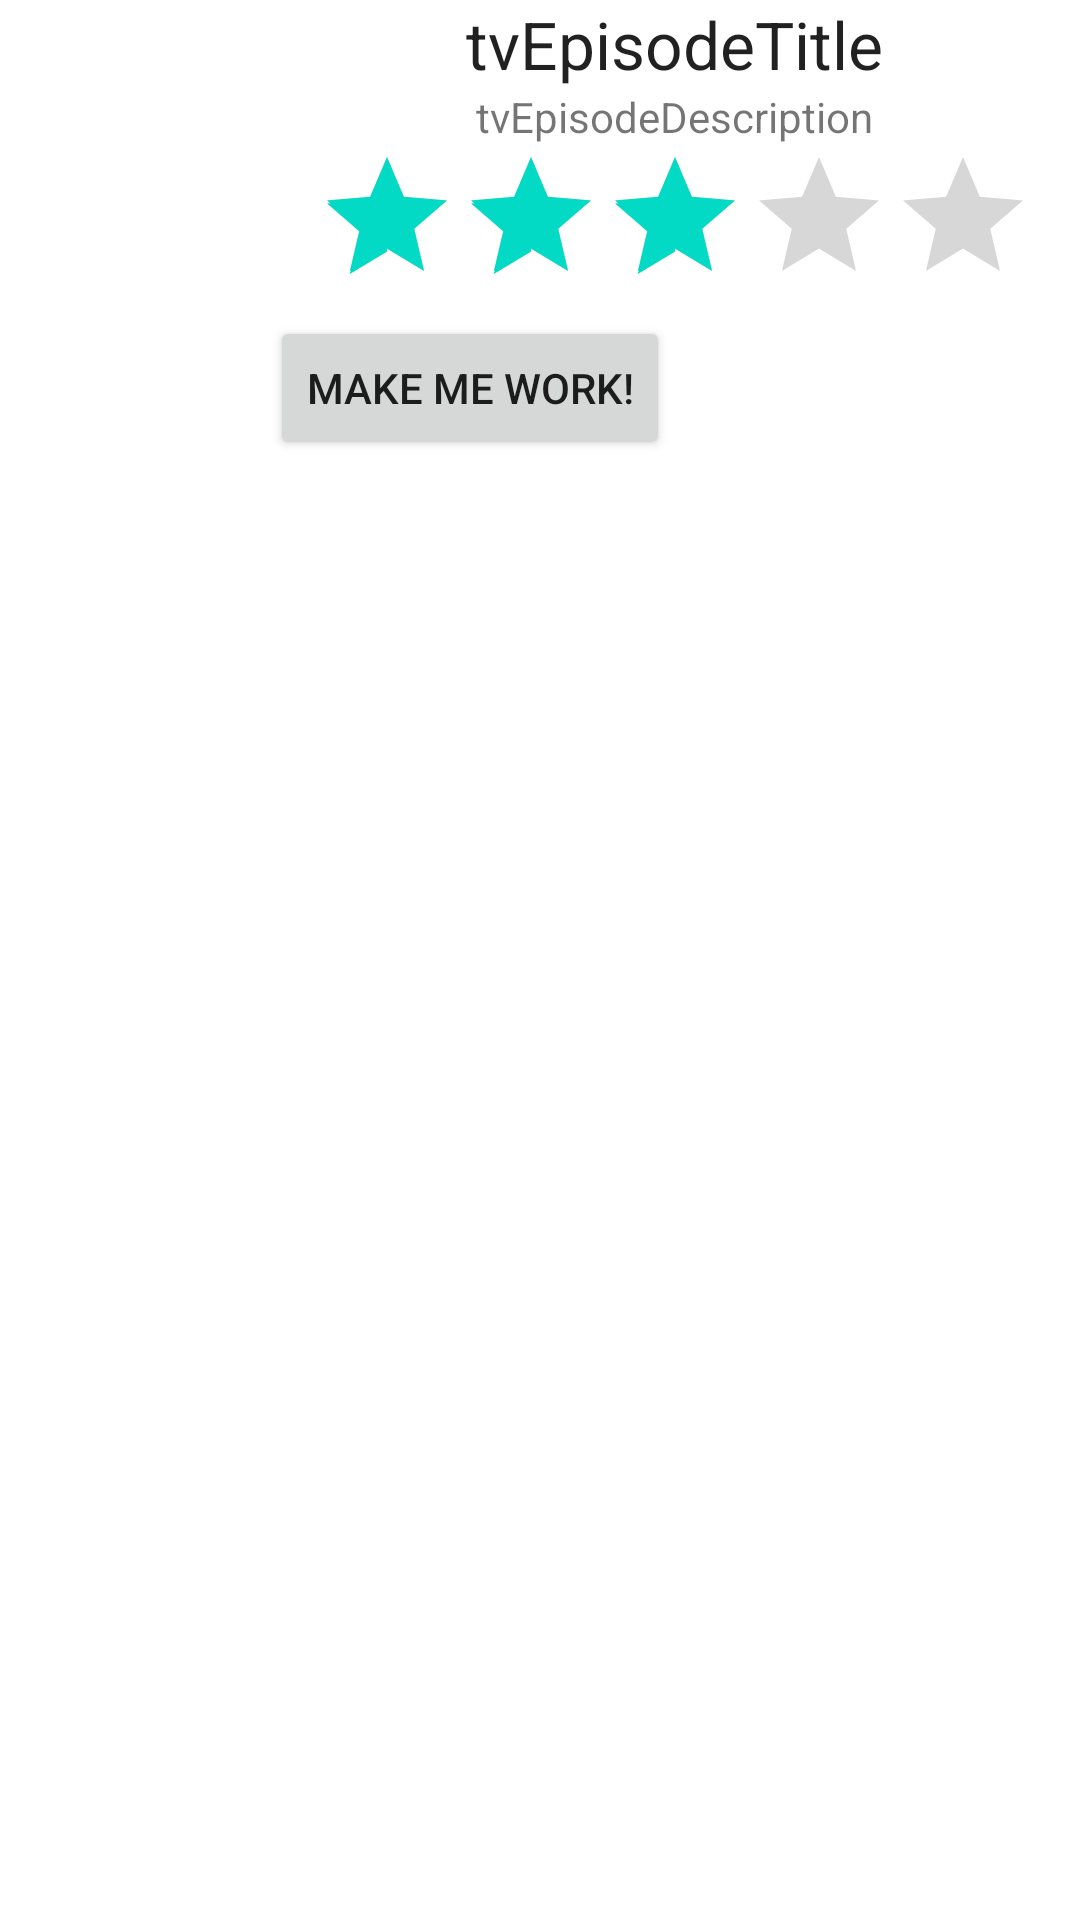

Layout XML and referenced resources for this Android screen:
<!-- AndroidManifest.xml: application theme Theme.CustomListView_StarTrek -->
<!-- res/layout/listview_row.xml -->
<?xml version="1.0" encoding="utf-8"?>
<LinearLayout xmlns:android="http://schemas.android.com/apk/res/android"
    android:orientation="horizontal" android:layout_width="match_parent"
    android:layout_height="match_parent">

    <ImageView
        android:layout_width="0dp"
        android:layout_height="wrap_content"
        android:id="@+id/imgEpisode"
        android:src="@drawable/livelong_prosper"
        android:layout_weight="1"
        android:layout_gravity="top|bottom" />


    <LinearLayout
        android:orientation="vertical"
        android:layout_width="0dp"
        android:layout_height="match_parent"
        android:layout_weight="3">

        <TextView
            android:layout_width="wrap_content"
            android:layout_height="wrap_content"
            android:textAppearance="?android:attr/textAppearanceLarge"
            android:text="tvEpisodeTitle"
            android:id="@+id/tvEpisodeTitle"
            android:layout_gravity="center_horizontal" />

        <TextView
            android:layout_width="wrap_content"
            android:layout_height="wrap_content"
            android:textAppearance="?android:attr/textAppearanceSmall"
            android:text="tvEpisodeDescription"
            android:id="@+id/tvEpisodeDescription"
            android:layout_gravity="center_horizontal" />

        <RatingBar
            android:layout_width="wrap_content"
            android:layout_height="wrap_content"
            android:id="@+id/rbEpisode"
            android:layout_gravity="center_horizontal"
            android:numStars="5"
            android:rating="3"
            android:stepSize=".5" />

        <Button
            android:layout_width="wrap_content"
            android:layout_height="wrap_content"
            android:text="Make me Work!"
            android:id="@+id/btnRandom" />
    </LinearLayout>
</LinearLayout>
<!-- resources referenced by this layout -->
<resources>
  <style name="Theme.CustomListView_StarTrek" parent="Theme.MaterialComponents.DayNight.DarkActionBar">
          
          <item name="colorPrimary">@color/purple_500</item>
          <item name="colorPrimaryVariant">@color/purple_700</item>
          <item name="colorOnPrimary">@color/white</item>
          
          <item name="colorSecondary">@color/teal_200</item>
          <item name="colorSecondaryVariant">@color/teal_700</item>
          <item name="colorOnSecondary">@color/black</item>
          
          <item name="android:statusBarColor">?attr/colorPrimaryVariant</item>
          
      </style>
  <!-- not gathered from this repository: default colours our renderer supplied (Android Studio template values) -->
  <color name="purple_500">#FF6200EE</color>
  <color name="purple_700">#FF3700B3</color>
  <color name="teal_200">#FF03DAC5</color>
  <color name="teal_700">#FF018786</color>
  <color name="black">#FF000000</color>
  <color name="white">#FFFFFFFF</color>
</resources>
